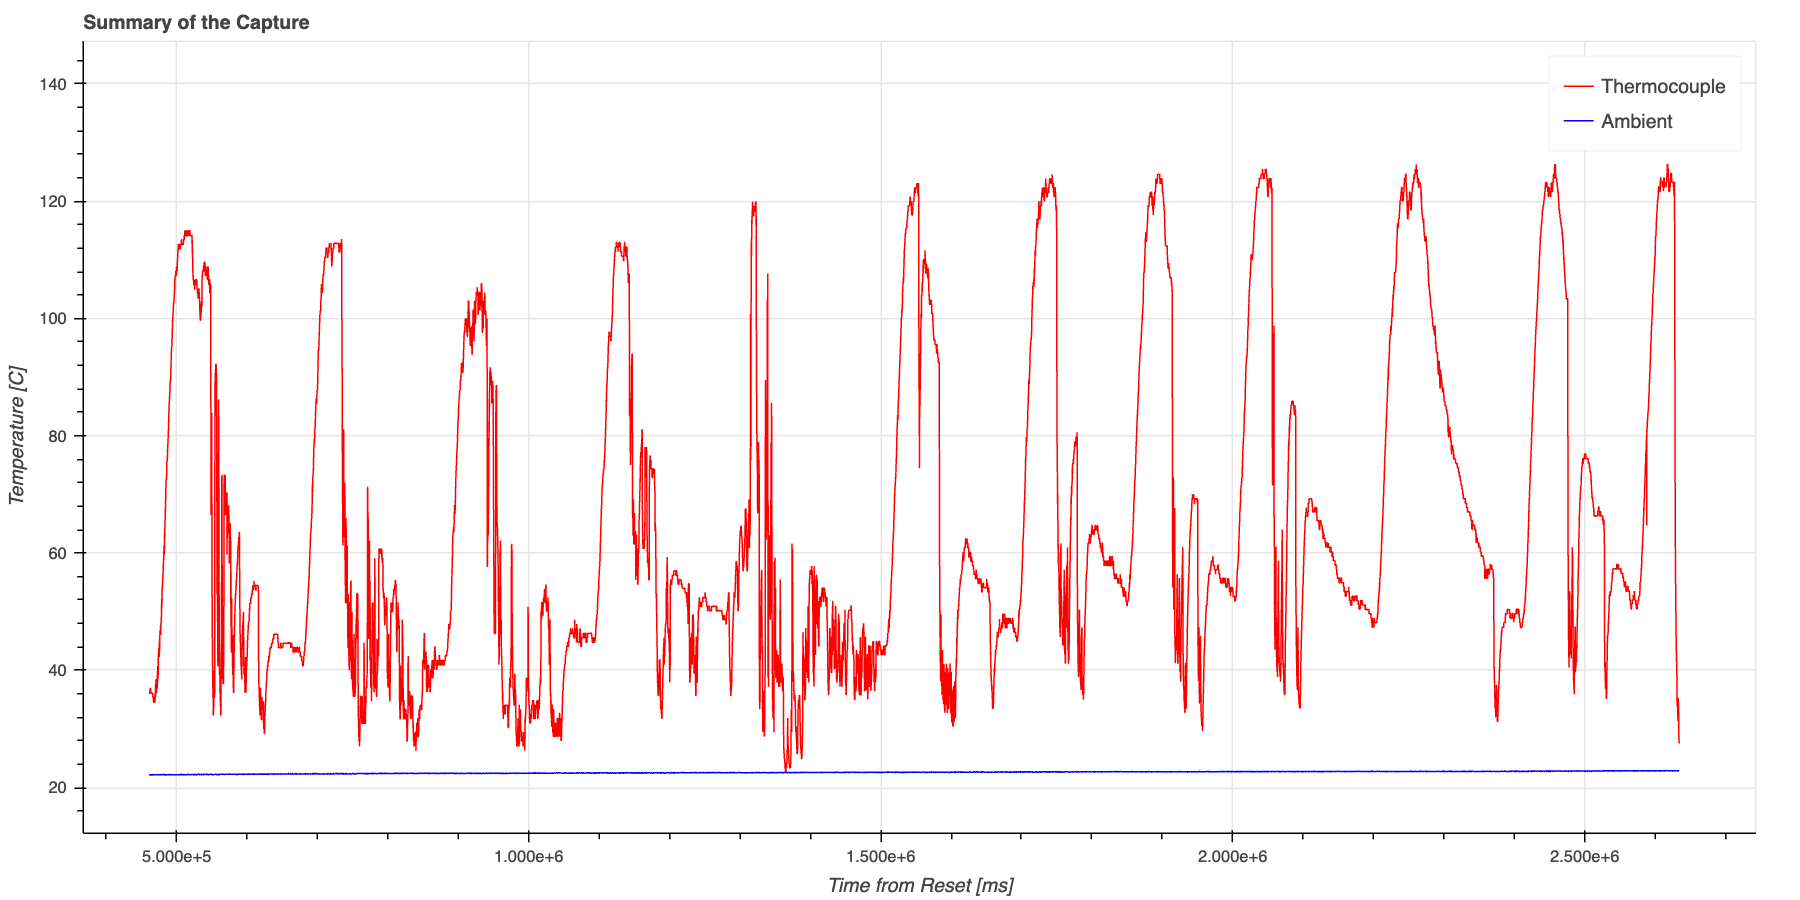

The table this chart was drawn from, first rows:
time, data, ambient, sensor
460808, 36.06, 22.19, tc1
460858, 36.06, 22.19, tc1
460908, 36.06, 22.19, tc1
460958, 36.06, 22.19, tc1
461008, 36.06, 22.19, tc1
461058, 36.06, 22.19, tc1
461108, 36.06, 22.19, tc1
461158, 36.06, 22.19, tc1
461208, 36.12, 22.19, tc1
461258, 36.12, 22.19, tc1
461308, 36.12, 22.19, tc1
461358, 36.12, 22.19, tc1
461409, 36.06, 22.19, tc1
461458, 36.06, 22.19, tc1
461508, 36.06, 22.19, tc1
461558, 36.06, 22.19, tc1
461608, 36.12, 22.19, tc1
461658, 36.12, 22.19, tc1
461708, 36.12, 22.19, tc1
461758, 36.12, 22.19, tc1
461808, 36.12, 22.19, tc1
461858, 36.06, 22.19, tc1
461908, 36.06, 22.19, tc1
461958, 36.06, 22.19, tc1
462008, 36.81, 22.19, tc1
462058, 36.81, 22.19, tc1
462108, 36.81, 22.19, tc1
462158, 36.81, 22.19, tc1
462208, 36.81, 22.19, tc1
462259, 36.81, 22.19, tc1
462309, 36.88, 22.12, tc1
462359, 36.88, 22.12, tc1
462409, 36.88, 22.12, tc1
462459, 36.88, 22.12, tc1
462509, 36.88, 22.12, tc1
462559, 36.88, 22.12, tc1
462609, 36.88, 22.12, tc1
462659, 36.88, 22.12, tc1
462709, 36.81, 22.12, tc1
462759, 36.81, 22.12, tc1
462809, 36.81, 22.19, tc1
462859, 36.81, 22.19, tc1
462909, 36.88, 22.19, tc1
462959, 36.88, 22.19, tc1
463009, 36.12, 22.19, tc1
463059, 36.88, 22.19, tc1
463109, 36.12, 22.19, tc1
463159, 36.12, 22.19, tc1
463209, 36.12, 22.19, tc1
463259, 36.12, 22.19, tc1
463309, 36.12, 22.12, tc1
463359, 36.12, 22.12, tc1
463409, 36.12, 22.12, tc1
463459, 36.12, 22.12, tc1
463509, 36.12, 22.12, tc1
463560, 36.06, 22.12, tc1
463610, 36.06, 22.12, tc1
463659, 36.06, 22.12, tc1
463709, 36.06, 22.12, tc1
463760, 36.06, 22.12, tc1
... 43,390 more rows
